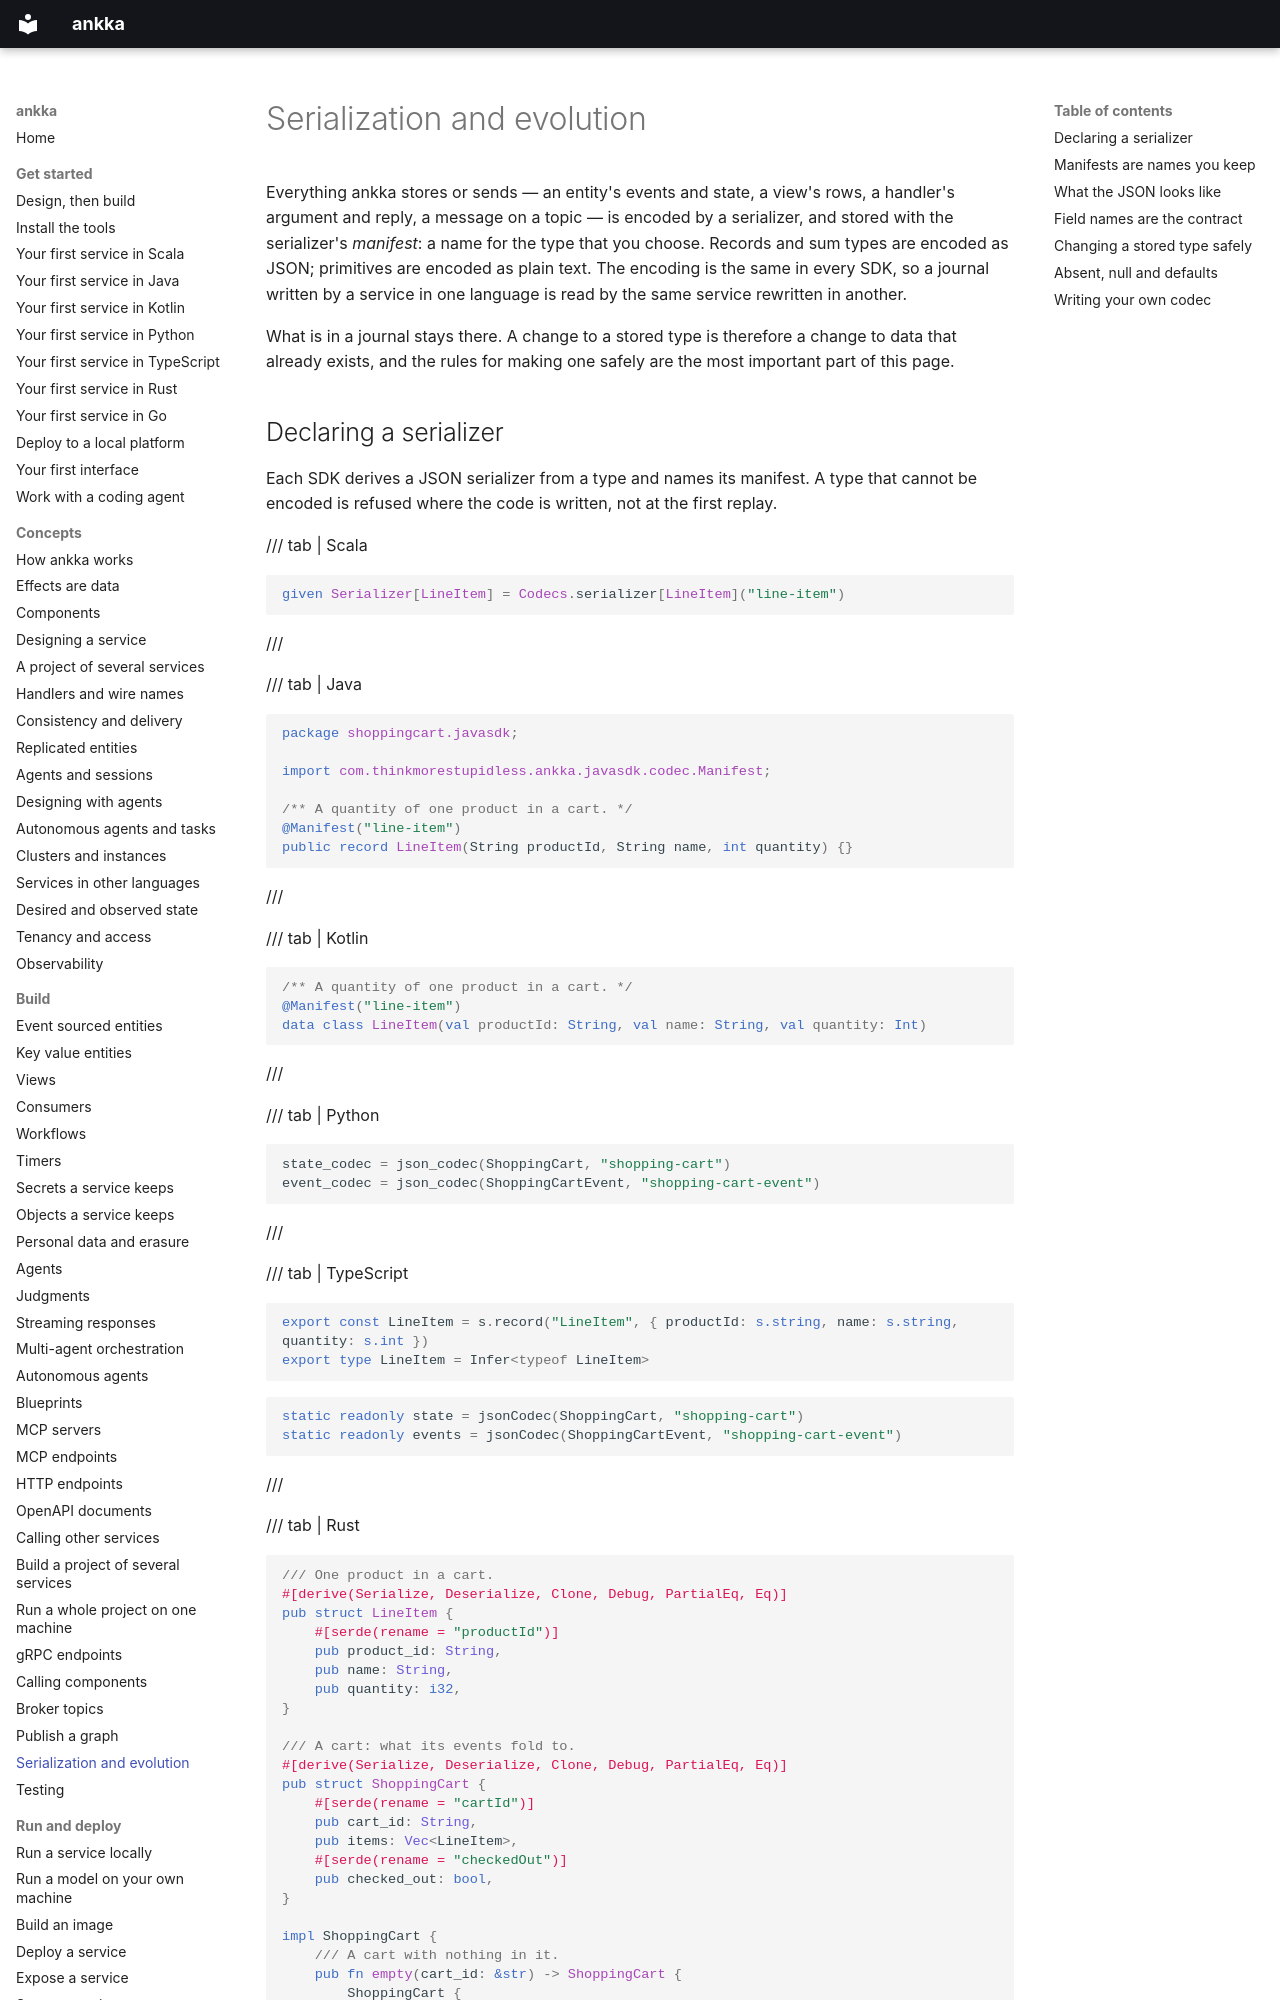

repository: thinkmorestupidless/ankka · page: build/serialization/index.html · generator: mkdocs

---
title: Serialization and evolution
description: How ankka encodes state, events, arguments and messages as JSON under a named manifest, what the JSON looks like in every language, and how to change a stored type without breaking a journal.
kind: guide
languages: [scala, java, kotlin, python, typescript, rust, go]
components: [event-sourced-entity, key-value-entity, view, consumer]
related: [build/event-sourced-entities.md, concepts/polyglot.md, reference/sidecar-protocol.md]
---

# Serialization and evolution

Everything ankka stores or sends — an entity's events and state, a view's rows, a handler's argument and
reply, a message on a topic — is encoded by a serializer, and stored with the serializer's *manifest*: a
name for the type that you choose. Records and sum types are encoded as JSON; primitives are encoded as
plain text. The encoding is the same in every SDK, so a journal written by a service in one language is
read by the same service rewritten in another.

What is in a journal stays there. A change to a stored type is therefore a change to data that already
exists, and the rules for making one safely are the most important part of this page.
